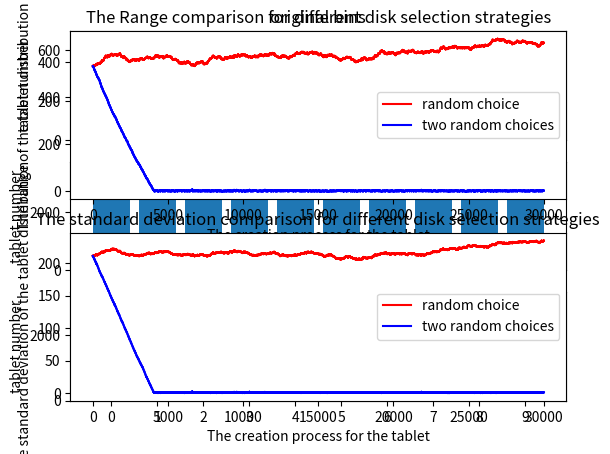

This chart was generated by the following Python code:
import random
import matplotlib.pyplot as plt
import numpy as np

''''''
num_tablet = 30000 #需要创建的tablet的个数
num_bin = 10       #磁盘个数

#bins_original = [0] * num_bin                        # 0初始化tablet在各个磁盘上的分布
bins_original = random.sample(range(1000), num_bin-5) #初始化tablet在各个磁盘上的分布
bins_original.extend([0, 0, 0, 0, 0])                 #初始化tablet在各个磁盘上的分布，其中5个磁盘初始情况下没有tablet分布

'''使用柱状图呈现初始状态下tablet在各个磁盘上的分布'''
plt.subplot(3, 1, 1) #3行1列中的第1个图
plt.bar(range(1, len(bins_original)+1), bins_original, tick_label=range(num_bin)) #绘制柱状图
plt.ylabel('tablet number') #为y轴设置名称
plt.title("original bins")  #设置图表标题

bins_choice = bins_original.copy()
bins_two_choices = bins_original.copy()
diff_choice = []      #保存tablet创建过程中（随机磁盘选择算法）在各个磁盘上分布的极差
diff_two_choices = [] #保存tablet创建过程中（two random choices磁盘选择算法）在各个磁盘上分布的极差
std_choice = []       #保存tablet创建过程中（随机磁盘选择算法）在各个磁盘上分布的标准差
std_two_choices = []  #保存tablet创建过程中（two random choices磁盘选择算法）在各个磁盘上分布的标准差

#使用随机磁盘选择算法依次进行num_tablet个tablet的创建
def random_choice():
    for i in range(num_tablet):
        bin_id = random.randint(0, num_bin-1) #随机选出一个磁盘
        bins_choice[bin_id] = bins_choice[bin_id] + 1 #在选出的磁盘上创建tablet，该磁盘上的tablet数量增加1
        diff_choice.append(max(bins_choice) - min(bins_choice)) #计算tablet在各个磁盘上分布的极差
        std_choice.append(np.std(bins_choice)) #计算tablet在各个磁盘上分布的标准差

#使用two random choices磁盘选择算法依次进行num_tablet个tablet的创建
def two_random_choice():
    for i in range(num_tablet):
        two_bin_id = random.sample(range(num_bin), 2)   #随机选出一个磁盘。sample(x,y)函数的作用是从序列x中，随机选择y个不重复的元素。
        if bins_two_choices[two_bin_id[0]] > bins_two_choices[two_bin_id[1]]: #从选出的两个磁盘中选择tablet数量较小的那一个，用于当前tablet的创建
            bin_id = two_bin_id[1]
        else:
            bin_id = two_bin_id[0]

        bins_two_choices[bin_id] = bins_two_choices[bin_id] + 1  #在选出的磁盘上创建tablet，该磁盘上的tablet数量增加1
        diff_two_choices.append(max(bins_two_choices) - min(bins_two_choices)) #计算tablet在各个磁盘上分布的极差
        std_two_choices.append(np.std(bins_two_choices)) #计算tablet在各个磁盘上分布的标准差

if __name__ == '__main__':
    random_choice()
    two_random_choice()

    print('original bins:')
    print(bins_original)
    print('max load: {0}, min load: {1}, diff: {2}\n'.format(max(bins_original), min(bins_original), max(bins_original) - min(bins_original)))
    print('random choice:')
    print(bins_choice)
    print('max load: {0}, min load: {1}, diff: {2}\n'.format(max(bins_choice), min(bins_choice), max(bins_choice) - min(bins_choice)) )
    print('two random choices:')
    print(bins_two_choices)
    print('max load: {0}, min load: {1}, diff: {2}\n'.format(max(bins_two_choices), min(bins_two_choices), max(bins_two_choices) - min(bins_two_choices)))

    '''使用柱状图呈现使用随机磁盘选择算法完成num_tablet个tablet的创建之后tablet在各个磁盘上的分布'''
    plt.subplot(3, 1, 2) #3行1列中的第2个图
    plt.bar(range(1, len(bins_choice)+1), bins_choice, tick_label=range(num_bin)) #绘制柱状图
    plt.ylabel('tablet number')
    plt.title("random choice")

    '''使用柱状图呈现使用two random choices磁盘选择算法完成num_tablet个tablet的创建之后tablet在各个磁盘上的分布'''
    plt.subplot(3, 1, 3) #3行1列中的第3个图
    plt.bar(range(1, len(bins_two_choices)+1), bins_two_choices, tick_label=range(num_bin))
    plt.ylabel('tablet number')
    plt.title("two random choices")

    plt.show() #图表显示

    '''使用折线图呈现使用随机磁盘选择算法创建tablet的过程中tablet在各个磁盘上分布的极差'''
    plt.subplot(2, 1, 1)  #2行1列中的第1个图
    line_random_choice = plt.plot(range(num_tablet), diff_choice, 'r', label = 'random choice') #图表中第1条折线的label配置
    line_two_choices = plt.plot(range(num_tablet), diff_two_choices, 'b', label='two random choices') #图表中第2条折线的label配置
    plt.plot(range(num_tablet), diff_choice, 'r', range(num_tablet), diff_two_choices, 'b') #绘制的两条折线图分别用红色和蓝色呈现
    plt.xlabel('The creation process for the tablet')
    plt.ylabel('The range of the tablet distribution')
    plt.title('The Range comparison for different disk selection strategies')
    plt.legend() #设置标签

    '''使用折线图呈现使用two random choices磁盘选择算法创建tablet的过程中tablet在各个磁盘上分布的标准差'''
    plt.subplot(2, 1, 2)#2行1列中的第2个图
    line_random_choice = plt.plot(range(num_tablet), std_choice, 'r', label = 'random choice')
    line_two_choices = plt.plot(range(num_tablet), std_two_choices, 'b', label='two random choices')
    plt.plot(range(num_tablet), std_choice, 'r', range(num_tablet), std_two_choices, 'b')
    plt.xlabel('The creation process for the tablet')
    plt.ylabel('The standard deviation of the tablet distribution')
    plt.title('The standard deviation comparison for different disk selection strategies')
    plt.legend()

    plt.show() #图表显示